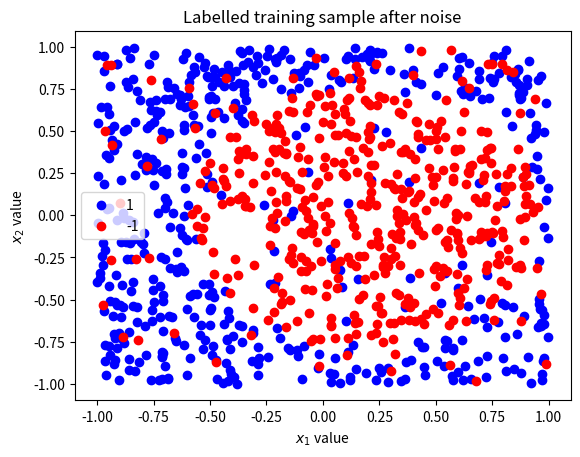

This chart was generated by the following Python code:
import numpy as np
import matplotlib.pyplot as plt

np.random.seed(1)

print ('Exercise 2\n')




#### EXPERIMIENTS ###########

## a)

def simula_unif(N, d, size):
        ''' generate a trining sample of N  points
in the square [-size,size]x[-size,size]
'''
        return np.random.uniform(-size,size,(N,d))


### data

size_training_example = 1000
dimension = 2
square_half_size = 1

training_sample = simula_unif( size_training_example,
                               dimension,
                               square_half_size)

plt.clf()
plt.scatter(training_sample[:, 0], training_sample[:, 1], c='b')
plt.title('Muestra de entrenamiento generada por una distribución uniforme')
plt.title('Training sample generated by a uniform distribution')
plt.xlabel('$x_1$ value')
plt.ylabel('$x_2$ value')

plt.show()


## b)

def sign(x):
	if x >= 0:
		return 1
	return -1

def f(x1, x2):
	return sign(
            (x1 -0.2)**2
            +
            x2**2 -0.6
        ) 


y = np.array( [f(x[0],x[1]) for x in training_sample ])

index = list(range(size_training_example))
np.random.shuffle(index)

percent_noisy_data = 10.0
size_noisy_data = int((size_training_example *percent_noisy_data)/ 100 )


noisy_y = np.copy(y)
for i in index[:size_noisy_data]:
    noisy_y[i] *= -1

    
## draw
labels = (1, -1)
colors = {1: 'blue', -1: 'red'}

plt.clf()

for l in labels:
	
	index = np.where(y == l)
	plt.scatter(training_sample[index, 0],
                    training_sample[index,1],
                    c=colors[l],
                    label=str(l))

plt.title('Labelled training sample before noise')
plt.xlabel('$x_1$ value')
plt.ylabel('$x_2$ value')
plt.legend()
plt.show()


plt.clf()

for l in labels:
	
	index = np.where(noisy_y == l)
	plt.scatter(training_sample[index, 0],
                    training_sample[index,1],
                    c=colors[l],
                    label=str(l))

plt.title('Labelled training sample after noise')
plt.xlabel('$x_1$ value')
plt.ylabel('$x_2$ value')
plt.legend()
plt.show()



#### C
